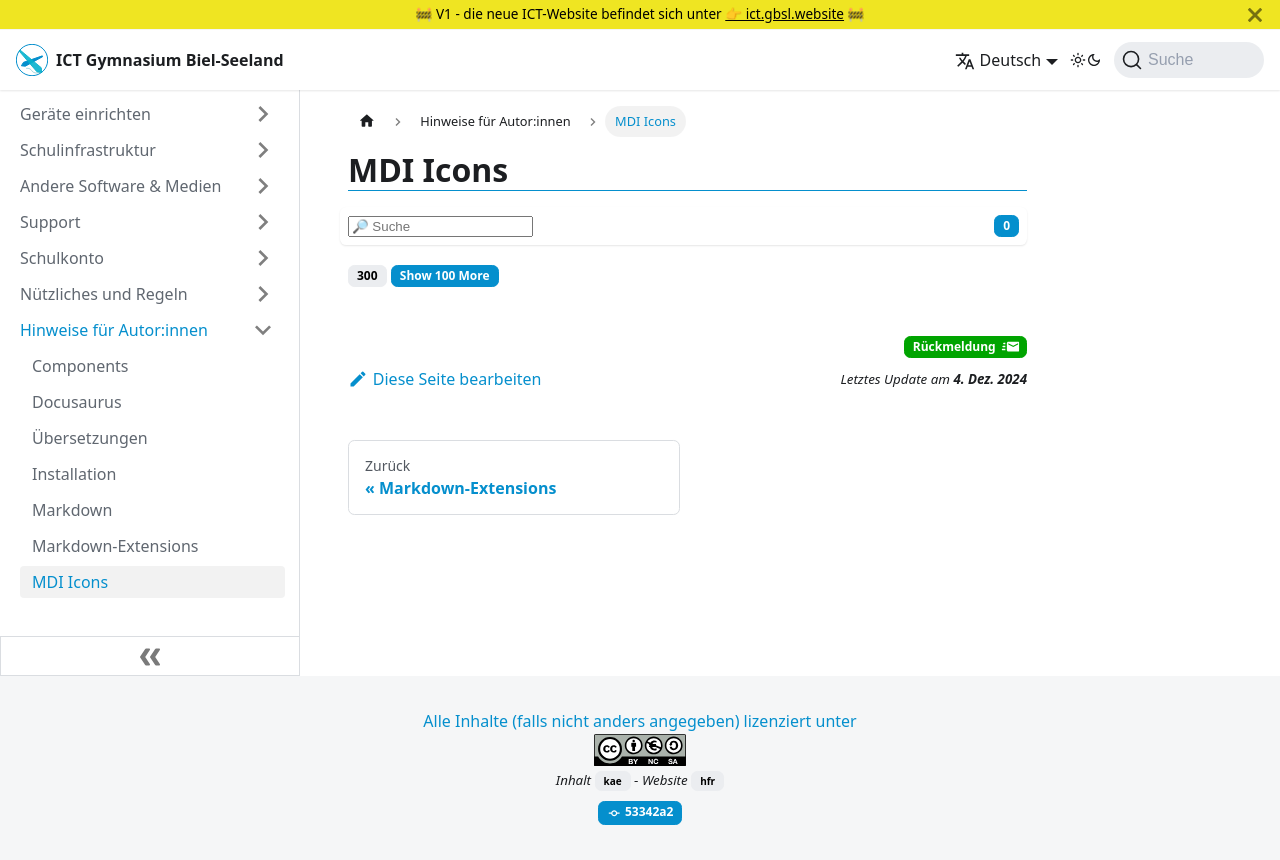

repository: GBSL-Informatik/ict-website · page: dev/mdi-icons/index.html · generator: docusaurus

---
sidebar_custom_props:
  icon: mdi-simple-icons
---

import MdiSelector from '@site/src/components/MdiSelector'

# MDI Icons

<MdiSelector />
